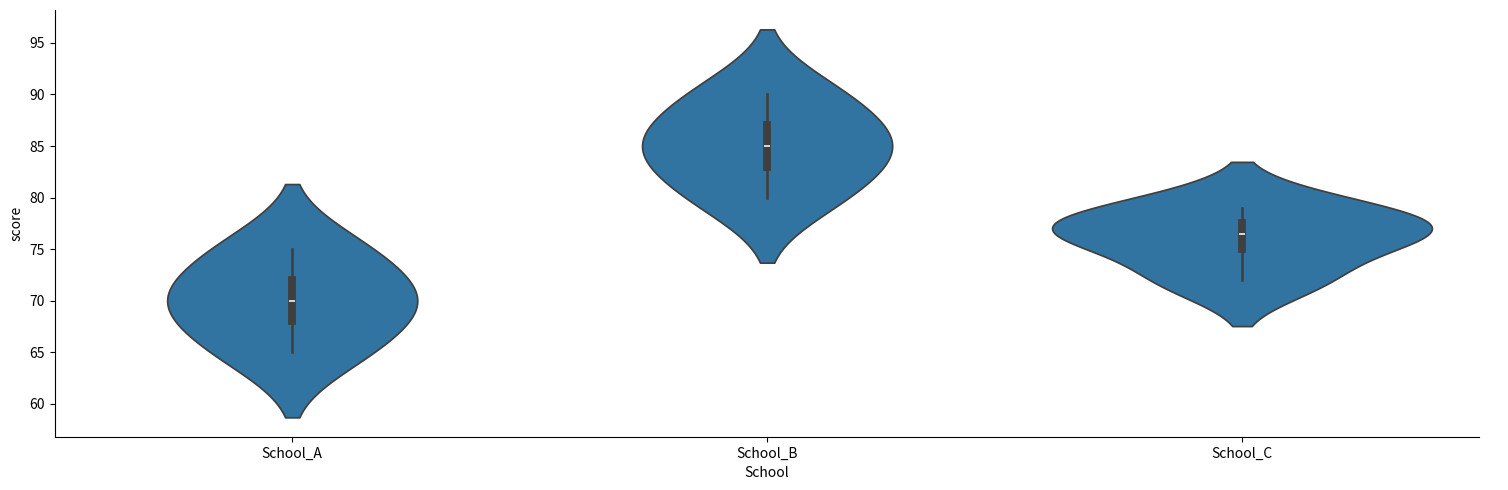

Python code for this plot:
import pandas as pd
import seaborn as sns
import matplotlib.pyplot as plt

A = [71, 75, 65, 69]
B = [90, 80, 86, 84]
C = [72, 77, 76, 79]

data = A + B + C
school_names = (['School_A'] * len(A)) +  (['School_B'] * len(B)) +  (['School_C'] * len(C))
data = pd.DataFrame({'School': school_names, 'score': data})

sns.catplot( data=data , x='School', y='score', dodge=True, kind='violin', aspect=3)
plt.show()

print(data)

data.groupby('School').mean()

overall_mean = data['score'].mean()
print(overall_mean)

# compute Sum of Squares Total
data['overall_mean'] = overall_mean
ss_total = sum((data['score'] - data['overall_mean'])**2)
print(ss_total, data)

# compute group means
group_means = data.groupby('School').mean()
print(group_means)
group_means = group_means.rename(columns = {'score': 'group_mean'})
print(group_means)

# add group means and overall mean to the original data frame
data = data.merge(group_means, left_on = 'School', right_index = True)
print(data)

# compute Sum of Squares Residual, deviation from group mean ssb
ssb = sum((data['score'] - data['group_mean'])**2)
print(ssb)

ssw = sum((data['overall_mean_x'] - data['group_mean'])**2)
print(ssw)

# compute Mean Square Residual
n_groups = len(set(data['School']))
n_obs = data.shape[0]     # no of observation(inputs)
df= n_obs - n_groups      # degree of freedom by group 

# for m*n matrix df = (m-1) * n , for (4 * 3) matrix df = (4-1) * 3 = 9
print("degree of f -->",df)
ms_residual = ssb / df     
print(ms_residual,n_obs,n_groups)

# compute Mean Square Explained
df_by_group = n_groups - 1        # for 3 groups(A,B,C) df = len of unique(groups) - 1 i.e 3 - 1 = 2
ms_explained = ssw / df_by_group
print(ms_explained, df_by_group)

# compute F-Value
f = ms_explained / ms_residual
print(f)

# compute p-value
import scipy.stats
p_value = scipy.stats.f.cdf(0.01, df, df_by_group)
print(p_value)